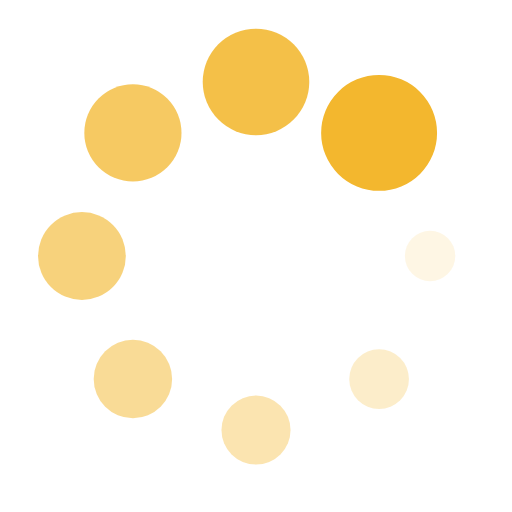
t = 0.00 s
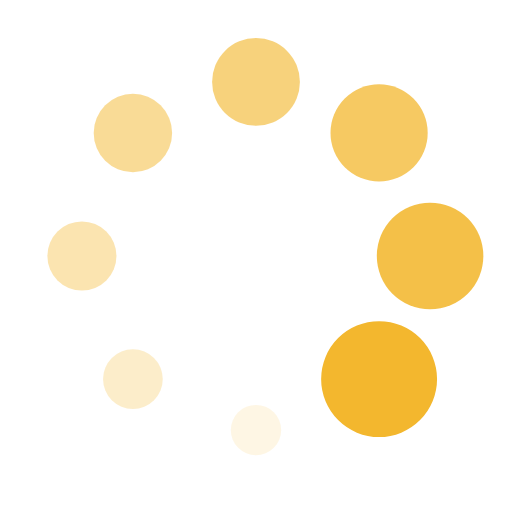
t = 0.25 s
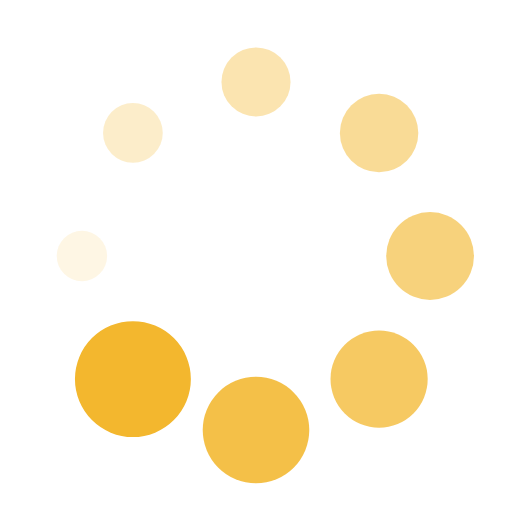
t = 0.50 s
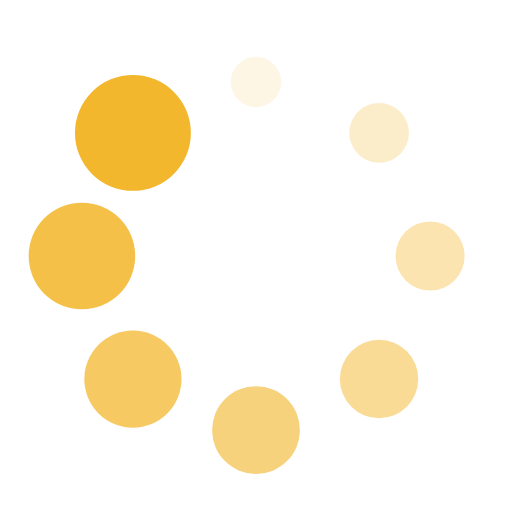
t = 0.75 s

The animated SVG that drew these frames (rendered in a browser with its animation timeline set to each time). Animation: 16 SMIL elements (animate=8,animateTransform=8); one cycle of 1.00 s, repeats indefinitely.

<?xml version="1.0" encoding="utf-8"?>
<svg xmlns="http://www.w3.org/2000/svg" xmlns:xlink="http://www.w3.org/1999/xlink" style="margin: auto; background: none; display: block; shape-rendering: auto;" width="200px" height="200px" viewBox="0 0 100 100" preserveAspectRatio="xMidYMid">
<g transform="translate(84,50)">
<g transform="rotate(0)">
<circle cx="0" cy="0" r="4" fill="#f3b72e" fill-opacity="1" transform="scale(1.87236 1.87236)">
  <animateTransform attributeName="transform" type="scale" begin="-0.875s" values="2.8299999999999996 2.8299999999999996;1 1" keyTimes="0;1" dur="1s" repeatCount="indefinite"></animateTransform>
  <animate attributeName="fill-opacity" keyTimes="0;1" dur="1s" repeatCount="indefinite" values="1;0" begin="-0.875s"></animate>
</circle>
</g>
</g><g transform="translate(74.04163056034261,74.04163056034261)">
<g transform="rotate(45)">
<circle cx="0" cy="0" r="4" fill="#f3b72e" fill-opacity="0.875" transform="scale(2.10111 2.10111)">
  <animateTransform attributeName="transform" type="scale" begin="-0.75s" values="2.8299999999999996 2.8299999999999996;1 1" keyTimes="0;1" dur="1s" repeatCount="indefinite"></animateTransform>
  <animate attributeName="fill-opacity" keyTimes="0;1" dur="1s" repeatCount="indefinite" values="1;0" begin="-0.75s"></animate>
</circle>
</g>
</g><g transform="translate(50,84)">
<g transform="rotate(90)">
<circle cx="0" cy="0" r="4" fill="#f3b72e" fill-opacity="0.75" transform="scale(2.32986 2.32986)">
  <animateTransform attributeName="transform" type="scale" begin="-0.625s" values="2.8299999999999996 2.8299999999999996;1 1" keyTimes="0;1" dur="1s" repeatCount="indefinite"></animateTransform>
  <animate attributeName="fill-opacity" keyTimes="0;1" dur="1s" repeatCount="indefinite" values="1;0" begin="-0.625s"></animate>
</circle>
</g>
</g><g transform="translate(25.958369439657385,74.04163056034261)">
<g transform="rotate(135)">
<circle cx="0" cy="0" r="4" fill="#f3b72e" fill-opacity="0.625" transform="scale(2.55861 2.55861)">
  <animateTransform attributeName="transform" type="scale" begin="-0.5s" values="2.8299999999999996 2.8299999999999996;1 1" keyTimes="0;1" dur="1s" repeatCount="indefinite"></animateTransform>
  <animate attributeName="fill-opacity" keyTimes="0;1" dur="1s" repeatCount="indefinite" values="1;0" begin="-0.5s"></animate>
</circle>
</g>
</g><g transform="translate(16,50.00000000000001)">
<g transform="rotate(180)">
<circle cx="0" cy="0" r="4" fill="#f3b72e" fill-opacity="0.5" transform="scale(2.78736 2.78736)">
  <animateTransform attributeName="transform" type="scale" begin="-0.375s" values="2.8299999999999996 2.8299999999999996;1 1" keyTimes="0;1" dur="1s" repeatCount="indefinite"></animateTransform>
  <animate attributeName="fill-opacity" keyTimes="0;1" dur="1s" repeatCount="indefinite" values="1;0" begin="-0.375s"></animate>
</circle>
</g>
</g><g transform="translate(25.95836943965738,25.958369439657385)">
<g transform="rotate(225)">
<circle cx="0" cy="0" r="4" fill="#f3b72e" fill-opacity="0.375" transform="scale(1.18611 1.18611)">
  <animateTransform attributeName="transform" type="scale" begin="-0.25s" values="2.8299999999999996 2.8299999999999996;1 1" keyTimes="0;1" dur="1s" repeatCount="indefinite"></animateTransform>
  <animate attributeName="fill-opacity" keyTimes="0;1" dur="1s" repeatCount="indefinite" values="1;0" begin="-0.25s"></animate>
</circle>
</g>
</g><g transform="translate(49.99999999999999,16)">
<g transform="rotate(270)">
<circle cx="0" cy="0" r="4" fill="#f3b72e" fill-opacity="0.25" transform="scale(1.41486 1.41486)">
  <animateTransform attributeName="transform" type="scale" begin="-0.125s" values="2.8299999999999996 2.8299999999999996;1 1" keyTimes="0;1" dur="1s" repeatCount="indefinite"></animateTransform>
  <animate attributeName="fill-opacity" keyTimes="0;1" dur="1s" repeatCount="indefinite" values="1;0" begin="-0.125s"></animate>
</circle>
</g>
</g><g transform="translate(74.04163056034261,25.95836943965738)">
<g transform="rotate(315)">
<circle cx="0" cy="0" r="4" fill="#f3b72e" fill-opacity="0.125" transform="scale(1.64361 1.64361)">
  <animateTransform attributeName="transform" type="scale" begin="0s" values="2.8299999999999996 2.8299999999999996;1 1" keyTimes="0;1" dur="1s" repeatCount="indefinite"></animateTransform>
  <animate attributeName="fill-opacity" keyTimes="0;1" dur="1s" repeatCount="indefinite" values="1;0" begin="0s"></animate>
</circle>
</g>
</g>
<!-- [ldio] generated by https://loading.io/ --></svg>
